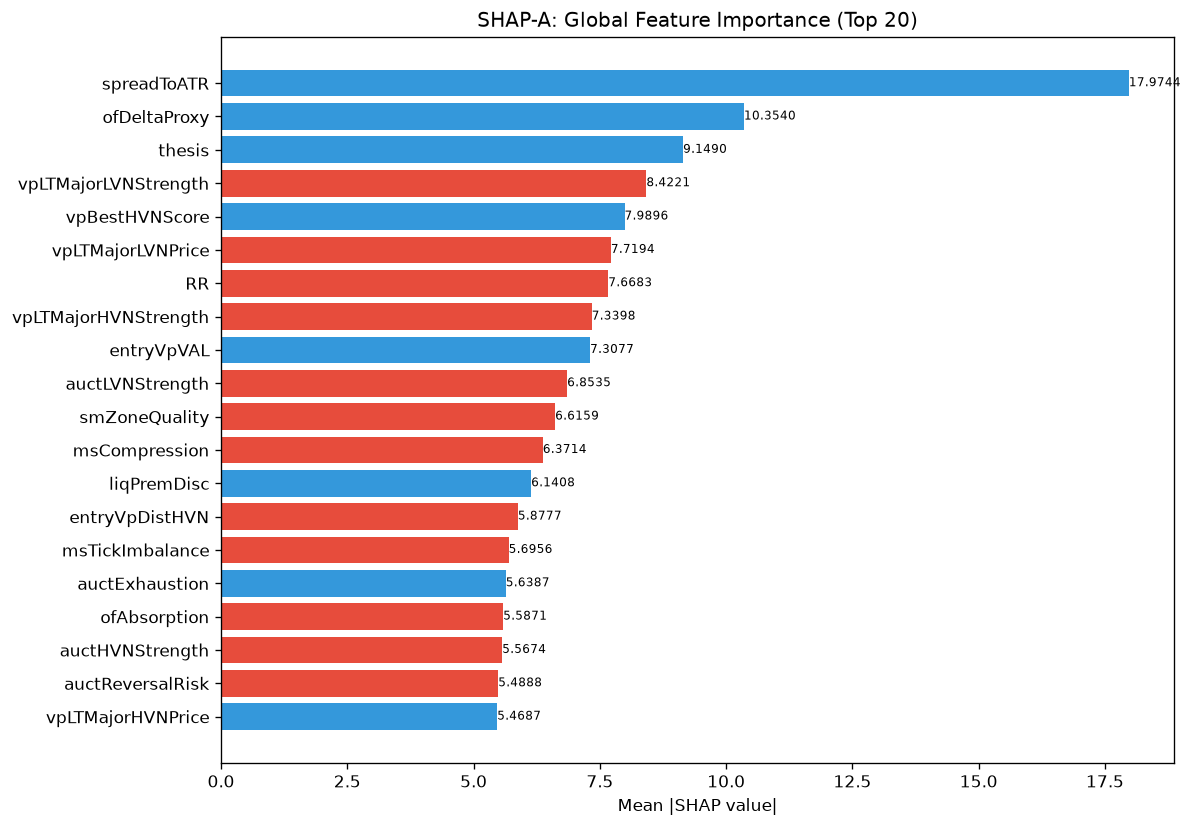

Data behind this chart, as committed beside it:
feature, category, mean_abs_shap, mean_shap, std_shap, rank
spreadToATR, unknown, 17.97, 1.706, 16.72, 1
ofDeltaProxy, unknown, 10.35, 0.9243, 6.128, 2
thesis, unknown, 9.149, 0.006162, 7.294, 3
vpLTMajorLVNStrength, unknown, 8.422, -1.368, 5.175, 4
vpBestHVNScore, unknown, 7.99, 1.758, 4.722, 5
vpLTMajorLVNPrice, unknown, 7.719, -0.7928, 3.938, 6
RR, unknown, 7.668, -1.173, 4.371, 7
vpLTMajorHVNStrength, unknown, 7.34, -0.6397, 4.973, 8
entryVpVAL, unknown, 7.308, 0.03173, 9.558, 9
auctLVNStrength, unknown, 6.854, -0.6956, 11.07, 10
smZoneQuality, unknown, 6.616, -0.1032, 5.197, 11
msCompression, unknown, 6.371, -0.4238, 6.997, 12
liqPremDisc, unknown, 6.141, 1.145, 12.55, 13
entryVpDistHVN, unknown, 5.878, -0.8371, 6.94, 14
msTickImbalance, unknown, 5.696, -0.35, 5.631, 15
auctExhaustion, unknown, 5.639, 0.5346, 5.172, 16
ofAbsorption, unknown, 5.587, -1.109, 4.36, 17
auctHVNStrength, unknown, 5.567, -0.08619, 4.441, 18
auctReversalRisk, unknown, 5.489, -1.204, 5.291, 19
vpLTMajorHVNPrice, unknown, 5.469, 0.06812, 9.543, 20
atrProxy, unknown, 5.46, 0.7522, 6.916, 21
auctTradeQuality, unknown, 4.606, -0.3064, 4.025, 22
vpDailyPOC, unknown, 3.78, -0.4627, 3.002, 23
vpBestHVN, unknown, 3.487, -0.7961, 3.338, 24
liqSessionLiq, unknown, 3.462, -0.7178, 2.72, 25
auctAcceptance, unknown, 3.447, 0.1217, 3.677, 26
profilerBalMean, unknown, 3.373, 0.2494, 3.658, 27
auctShapeConf, unknown, 3.317, -0.8445, 2.716, 28
vpDevPOCSlope, unknown, 3.26, -0.1732, 3.905, 29
auctDistHVN, unknown, 3.225, 0.07504, 1.898, 30
liqDensity, unknown, 3.194, -0.07486, 3.305, 31
entryVpThinnessRatio, unknown, 3.191, -0.06433, 1.808, 32
chochScore, unknown, 3.184, -0.3302, 3.734, 33
vpMigrationScore, unknown, 3.152, 0.009526, 1.858, 34
vpPriceVsPOC, unknown, 3.074, -0.2626, 2.561, 35
vpLTPOCVelocity, unknown, 2.983, -0.1037, 2.621, 36
smContext, engine_composite, 2.958, 0.09787, 2.829, 37
ofContext, engine_composite, 2.938, 0.00147, 2.293, 38
auctTargetConf, unknown, 2.904, -0.1171, 3.086, 39
vpLTPOC10d, unknown, 2.846, -0.3712, 2.36, 40
entryProfilerSamples, unknown, 2.558, -0.006679, 1.835, 41
vpLTAcceptanceAtPrice, unknown, 2.514, 0.3623, 5.446, 42
bosBullish, unknown, 2.282, -0.06119, 2.922, 43
smFVG, unknown, 2.226, 0.5988, 4.095, 44
structDistATR, unknown, 2.15, 0.05872, 3.929, 45
auctBalance, unknown, 2.127, -0.4481, 4.485, 46
auctDistLVN, unknown, 2.057, -0.3545, 1.403, 47
auctRegimeConf, unknown, 2.033, -0.2051, 1.938, 48
entryVpVAH, unknown, 1.946, -0.09244, 1.724, 49
auctTargetPrice, unknown, 1.898, 0.2531, 2.162, 50
entryVpMigrationConf, unknown, 1.871, -0.07374, 1.011, 51
vpLTBalanceStability, unknown, 1.652, -0.2835, 1.386, 52
smMitigation, unknown, 1.487, 0.1337, 2.371, 53
vpCompVAH, unknown, 1.415, 0.2489, 2.665, 54
entryVpPOC, unknown, 1.301, 0.03723, 1.317, 55
liqStopCluster, unknown, 1.294, 0.001323, 1.52, 56
vpLTPOC60d, unknown, 1.273, -0.05582, 1.481, 57
vpPullbackPOC, unknown, 1.271, -0.05153, 1.181, 58
auctContinuation, unknown, 1.268, -0.009369, 0.8917, 59
auctRegime, unknown, 1.264, 0.1989, 2.096, 60
... 112 more rows
